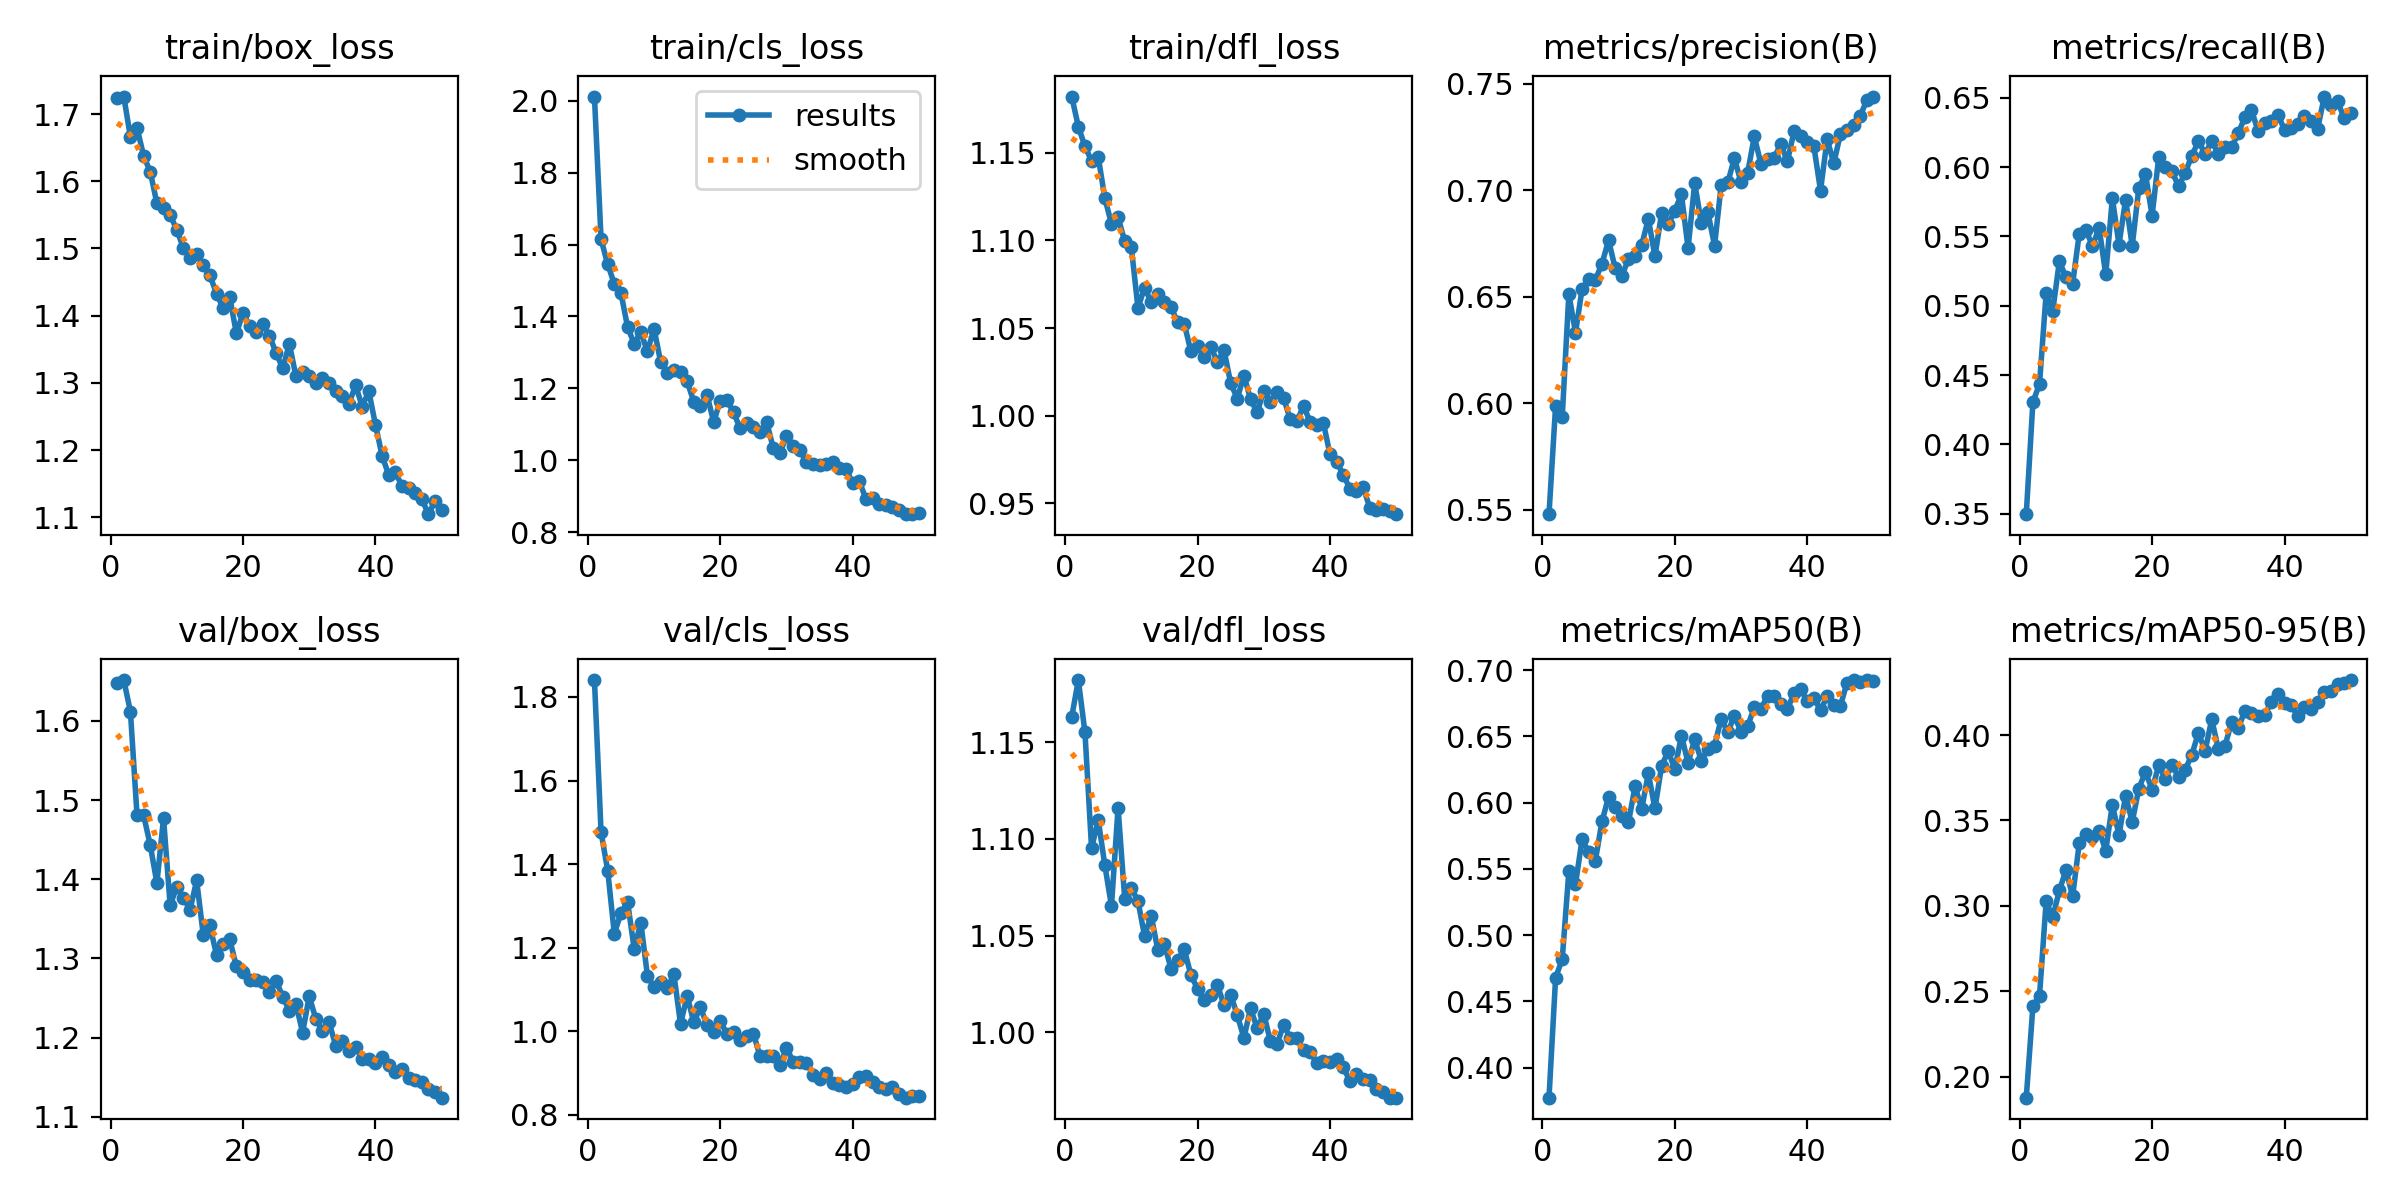

The file beside this chart, header and first rows:
epoch, time, train/box_loss, train/cls_loss, train/dfl_loss, metrics/precision(B), metrics/recall(B), metrics/mAP50(B), metrics/mAP50-95(B), val/box_loss, val/cls_loss, val/dfl_loss, lr/pg0, lr/pg1, lr/pg2
1, 41.81, 1.724, 2.012, 1.182, 0.5478, 0.3496, 0.3773, 0.1876, 1.648, 1.841, 1.163, 0.0006634, 0.0006634, 0.0006634
2, 78, 1.726, 1.615, 1.165, 0.5988, 0.4303, 0.4678, 0.2412, 1.652, 1.476, 1.182, 0.001304, 0.001304, 0.001304
3, 114.3, 1.666, 1.545, 1.154, 0.5936, 0.4436, 0.4819, 0.2473, 1.612, 1.385, 1.155, 0.001918, 0.001918, 0.001918
4, 153.7, 1.68, 1.491, 1.145, 0.6512, 0.5089, 0.5481, 0.3026, 1.481, 1.234, 1.095, 0.001881, 0.001881, 0.001881
5, 190.8, 1.638, 1.465, 1.148, 0.6331, 0.4963, 0.5384, 0.2933, 1.481, 1.283, 1.11, 0.001842, 0.001842, 0.001842
6, 229.3, 1.614, 1.371, 1.124, 0.6536, 0.5321, 0.5724, 0.309, 1.443, 1.31, 1.086, 0.001802, 0.001802, 0.001802
7, 267.6, 1.567, 1.324, 1.11, 0.6583, 0.5204, 0.5626, 0.321, 1.395, 1.198, 1.065, 0.001762, 0.001762, 0.001762
8, 305.3, 1.56, 1.356, 1.113, 0.6579, 0.5158, 0.5562, 0.3056, 1.477, 1.26, 1.116, 0.001723, 0.001723, 0.001723
9, 342.6, 1.55, 1.303, 1.1, 0.6655, 0.552, 0.5857, 0.3366, 1.367, 1.133, 1.069, 0.001683, 0.001683, 0.001683
10, 380.2, 1.528, 1.366, 1.096, 0.6765, 0.5548, 0.6043, 0.3418, 1.39, 1.105, 1.075, 0.001644, 0.001644, 0.001644
11, 417.3, 1.501, 1.273, 1.062, 0.6633, 0.543, 0.5967, 0.3401, 1.376, 1.119, 1.068, 0.001604, 0.001604, 0.001604
12, 454.1, 1.486, 1.243, 1.073, 0.6596, 0.5563, 0.5896, 0.3439, 1.361, 1.104, 1.05, 0.001564, 0.001564, 0.001564
13, 493.4, 1.492, 1.252, 1.065, 0.6679, 0.5225, 0.5851, 0.3324, 1.399, 1.136, 1.06, 0.001525, 0.001525, 0.001525
14, 531.8, 1.475, 1.245, 1.069, 0.6691, 0.5775, 0.6122, 0.3593, 1.33, 1.017, 1.043, 0.001485, 0.001485, 0.001485
15, 570.5, 1.46, 1.219, 1.065, 0.6743, 0.5441, 0.5951, 0.3413, 1.342, 1.085, 1.045, 0.001446, 0.001446, 0.001446
16, 609.7, 1.433, 1.163, 1.062, 0.6866, 0.5765, 0.622, 0.3645, 1.304, 1.022, 1.033, 0.001406, 0.001406, 0.001406
17, 647.8, 1.411, 1.151, 1.053, 0.669, 0.5432, 0.5955, 0.3492, 1.318, 1.057, 1.038, 0.001366, 0.001366, 0.001366
18, 685.2, 1.428, 1.182, 1.052, 0.6892, 0.5852, 0.6276, 0.3687, 1.324, 1.015, 1.043, 0.001327, 0.001327, 0.001327
19, 722, 1.373, 1.106, 1.037, 0.684, 0.5949, 0.6387, 0.3785, 1.29, 0.9972, 1.03, 0.001287, 0.001287, 0.001287
20, 760, 1.404, 1.165, 1.04, 0.6905, 0.565, 0.6251, 0.368, 1.283, 1.025, 1.023, 0.001248, 0.001248, 0.001248
21, 797.8, 1.385, 1.167, 1.034, 0.698, 0.6071, 0.6506, 0.3823, 1.273, 0.9928, 1.016, 0.001208, 0.001208, 0.001208
22, 834.8, 1.375, 1.133, 1.039, 0.6728, 0.6002, 0.6299, 0.3745, 1.273, 0.9979, 1.019, 0.001168, 0.001168, 0.001168
23, 872.3, 1.388, 1.088, 1.031, 0.7033, 0.5969, 0.6478, 0.3823, 1.27, 0.9781, 1.024, 0.001129, 0.001129, 0.001129
24, 910.2, 1.37, 1.105, 1.037, 0.6846, 0.5862, 0.6315, 0.3754, 1.257, 0.9896, 1.014, 0.001089, 0.001089, 0.001089
25, 947.1, 1.344, 1.092, 1.019, 0.6896, 0.5959, 0.6407, 0.3796, 1.272, 0.9947, 1.019, 0.00105, 0.00105, 0.00105
26, 984, 1.322, 1.079, 1.01, 0.674, 0.6084, 0.643, 0.3885, 1.252, 0.941, 1.009, 0.00101, 0.00101, 0.00101
27, 1021, 1.358, 1.106, 1.023, 0.7024, 0.6186, 0.6631, 0.4014, 1.234, 0.9402, 0.9971, 0.0009704, 0.0009704, 0.0009704
28, 1057, 1.31, 1.034, 1.01, 0.7037, 0.6097, 0.6531, 0.3906, 1.242, 0.9405, 1.012, 0.0009308, 0.0009308, 0.0009308
29, 1094, 1.316, 1.02, 1.002, 0.7151, 0.6186, 0.6655, 0.4092, 1.206, 0.919, 1.002, 0.0008912, 0.0008912, 0.0008912
30, 1130, 1.31, 1.066, 1.014, 0.7037, 0.6097, 0.6532, 0.392, 1.252, 0.9604, 1.01, 0.0008516, 0.0008516, 0.0008516
31, 1167, 1.3, 1.039, 1.008, 0.7082, 0.6142, 0.6577, 0.3937, 1.223, 0.9275, 0.9953, 0.000812, 0.000812, 0.000812
32, 1206, 1.308, 1.027, 1.014, 0.7253, 0.6142, 0.6717, 0.4074, 1.209, 0.9271, 0.9939, 0.0007724, 0.0007724, 0.0007724
33, 1247, 1.299, 0.9951, 1.01, 0.7124, 0.6244, 0.6703, 0.4039, 1.219, 0.9247, 1.004, 0.0007328, 0.0007328, 0.0007328
34, 1285, 1.288, 0.9885, 0.9979, 0.7147, 0.6359, 0.6807, 0.4141, 1.19, 0.8966, 0.9971, 0.0006932, 0.0006932, 0.0006932
35, 1323, 1.28, 0.9857, 0.9969, 0.7153, 0.6412, 0.6807, 0.4128, 1.195, 0.8868, 0.9968, 0.0006536, 0.0006536, 0.0006536
36, 1361, 1.269, 0.9906, 1.006, 0.7217, 0.6262, 0.6743, 0.4113, 1.183, 0.9011, 0.9906, 0.000614, 0.000614, 0.000614
37, 1401, 1.296, 0.9939, 0.9966, 0.7136, 0.6321, 0.6703, 0.4119, 1.188, 0.8761, 0.9899, 0.0005744, 0.0005744, 0.0005744
38, 1440, 1.265, 0.9777, 0.995, 0.7276, 0.6333, 0.6828, 0.4194, 1.173, 0.8727, 0.9841, 0.0005348, 0.0005348, 0.0005348
39, 1477, 1.287, 0.9753, 0.996, 0.7257, 0.638, 0.6859, 0.4239, 1.173, 0.8657, 0.9849, 0.0004952, 0.0004952, 0.0004952
40, 1514, 1.238, 0.9355, 0.978, 0.7227, 0.6267, 0.6763, 0.4188, 1.168, 0.8733, 0.9847, 0.0004556, 0.0004556, 0.0004556
41, 1560, 1.192, 0.9414, 0.9738, 0.7206, 0.6282, 0.679, 0.4176, 1.176, 0.8901, 0.9861, 0.000416, 0.000416, 0.000416
42, 1597, 1.163, 0.8911, 0.9664, 0.6998, 0.6314, 0.6697, 0.4112, 1.165, 0.8926, 0.982, 0.0003764, 0.0003764, 0.0003764
43, 1634, 1.167, 0.8937, 0.9585, 0.724, 0.6369, 0.6802, 0.4162, 1.157, 0.8789, 0.9748, 0.0003368, 0.0003368, 0.0003368
44, 1671, 1.147, 0.8769, 0.9574, 0.7126, 0.6336, 0.6734, 0.4153, 1.16, 0.867, 0.9783, 0.0002972, 0.0002972, 0.0002972
45, 1707, 1.144, 0.874, 0.9592, 0.7263, 0.6277, 0.6728, 0.4191, 1.149, 0.8609, 0.9758, 0.0002576, 0.0002576, 0.0002576
46, 1742, 1.136, 0.8685, 0.9477, 0.7285, 0.6509, 0.6905, 0.4251, 1.146, 0.8674, 0.9752, 0.000218, 0.000218, 0.000218
47, 1778, 1.127, 0.8617, 0.9461, 0.7307, 0.6448, 0.6924, 0.426, 1.144, 0.8506, 0.9707, 0.0001784, 0.0001784, 0.0001784
48, 1814, 1.105, 0.8496, 0.947, 0.735, 0.6474, 0.6906, 0.43, 1.135, 0.8412, 0.969, 0.0001388, 0.0001388, 0.0001388
49, 1850, 1.124, 0.8499, 0.9459, 0.7423, 0.6354, 0.6923, 0.4305, 1.131, 0.8441, 0.9662, 9.92e-05, 9.92e-05, 9.92e-05
50, 1884, 1.111, 0.8533, 0.9439, 0.744, 0.6388, 0.6915, 0.4322, 1.124, 0.8463, 0.9662, 5.96e-05, 5.96e-05, 5.96e-05
